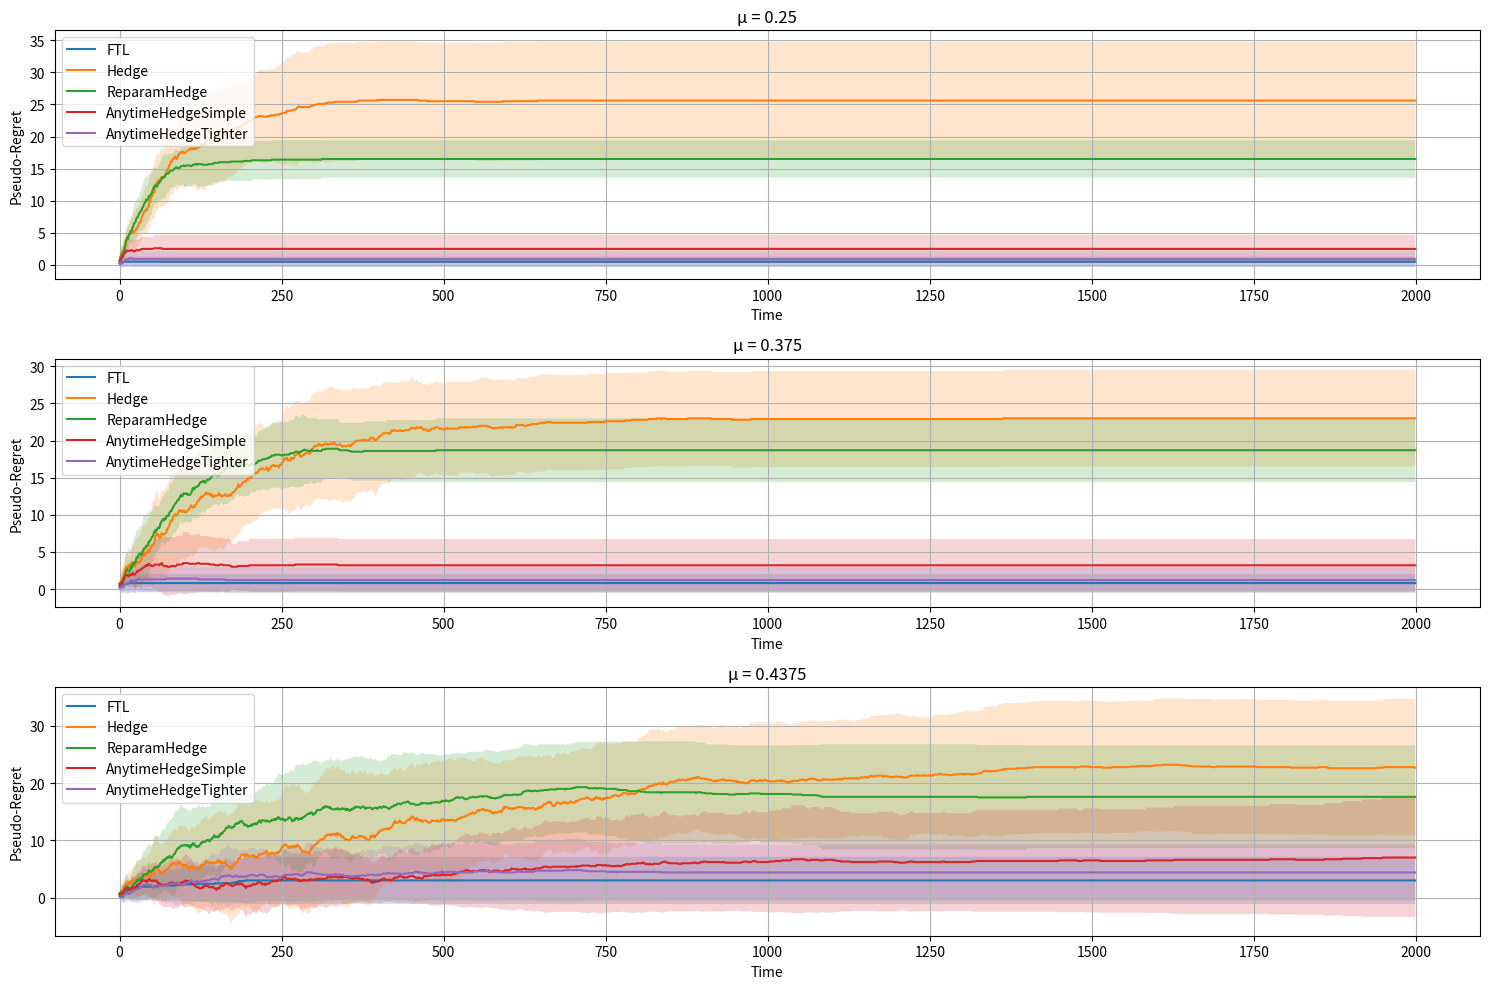
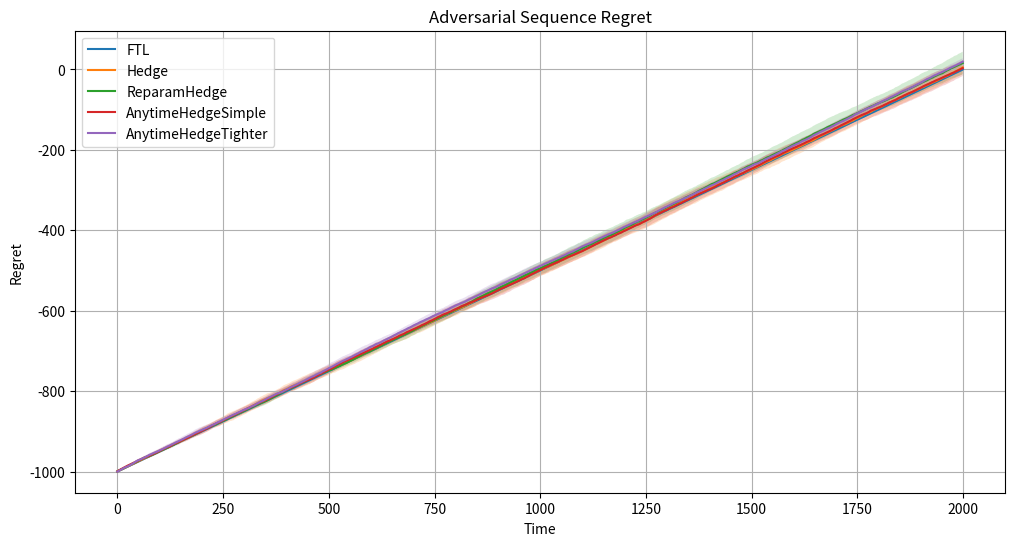

Write the Python code that produced these figures, in order.
import numpy as np
import matplotlib.pyplot as plt

# Parameters
T = 2000
mu_values = [0.25, 0.375, 0.4375]
num_runs = 10
algorithms = ['FTL', 'Hedge', 'ReparamHedge', 'AnytimeHedgeSimple', 'AnytimeHedgeTighter']

def simulate(mu, num_runs, T):
    results = {algo: [] for algo in algorithms}
    for run in range(num_runs):
        np.random.seed(run)
        X = np.random.binomial(1, mu, T)
        cum_sum = np.cumsum(X)
        best_action_loss = np.minimum(cum_sum, np.arange(1, T+1) - cum_sum)
        
        # FTL
        ftl_cum_loss = np.zeros(T)
        cum_loss_0, cum_loss_1 = 0, 0
        current_ftl_loss = 0
        for i in range(T):
            if i == 0:
                pred = 0
            else:
                pred = 0 if cum_loss_0 < cum_loss_1 else 1 if cum_loss_0 > cum_loss_1 else 0
            current_X = X[i]
            loss = 1 if pred != current_X else 0
            current_ftl_loss += loss
            ftl_cum_loss[i] = current_ftl_loss
            cum_loss_0 += current_X
            cum_loss_1 = (i + 1) - cum_loss_0
        results['FTL'].append(ftl_cum_loss - best_action_loss)
        
        # Hedge algorithms
        for algo in algorithms[1:]:
            if algo == 'Hedge':
                eta = np.sqrt(2 * np.log(2) / T)
            elif algo == 'ReparamHedge':
                eta = np.sqrt(8 * np.log(2) / T)
            else:
                eta = None
            
            weights = np.array([1.0, 1.0])
            algo_cum_loss = np.zeros(T)
            cum_loss = 0
            for i in range(T):
                current_X = X[i]
                if algo == 'AnytimeHedgeSimple':
                    eta_t = np.sqrt(np.log(2) / (i + 1))
                elif algo == 'AnytimeHedgeTighter':
                    eta_t = 2 * np.sqrt(np.log(2) / (i + 1))
                else:
                    eta_t = eta
                
                prob0 = weights[0] / np.sum(weights)
                action = np.random.choice([0, 1], p=[prob0, 1 - prob0])
                loss = 1 if action != current_X else 0
                cum_loss += loss
                algo_cum_loss[i] = cum_loss
                loss0, loss1 = current_X, 1 - current_X
                update = np.exp(-eta_t * np.array([loss0, loss1]))
                weights *= update
            results[algo].append(algo_cum_loss - best_action_loss)
    return results

# Plot for each mu
plt.figure(figsize=(15, 10))
for idx, mu in enumerate(mu_values):
    results = simulate(mu, num_runs, T)
    plt.subplot(3, 1, idx + 1)
    for algo in algorithms:
        avg_regret = np.mean(results[algo], axis=0)
        plt.plot(avg_regret, label=algo)
        plt.fill_between(range(T), avg_regret - np.std(results[algo], axis=0), avg_regret + np.std(results[algo], axis=0), alpha=0.2)
    plt.title(f'μ = {mu}')
    plt.xlabel('Time')
    plt.ylabel('Pseudo-Regret')
    plt.legend()
    plt.grid()
plt.tight_layout()
plt.show()

# Part 3: Adversarial sequence
def adversarial_simulation(num_runs, T):
    results = {algo: [] for algo in algorithms}
    X = np.array([t % 2 for t in range(T)])
    best_action_loss = T // 2  # Best fixed action
    
    for run in range(num_runs):
        # FTL
        ftl_cum_loss = np.zeros(T)
        cum_loss_0, cum_loss_1 = 0, 0
        current_ftl_loss = 0
        for i in range(T):
            if i == 0:
                pred = 0
            else:
                pred = 0 if cum_loss_0 < cum_loss_1 else 1 if cum_loss_0 > cum_loss_1 else 0
            loss = 1 if pred != X[i] else 0
            current_ftl_loss += loss
            ftl_cum_loss[i] = current_ftl_loss
            cum_loss_0 += X[i]
            cum_loss_1 = (i + 1) - cum_loss_0
        results['FTL'].append(ftl_cum_loss - best_action_loss)
        
        # Hedge algorithms
        for algo in algorithms[1:]:
            if algo == 'Hedge':
                eta = np.sqrt(2 * np.log(2) / T)
            elif algo == 'ReparamHedge':
                eta = np.sqrt(8 * np.log(2) / T)
            else:
                eta = None
            
            weights = np.array([1.0, 1.0])
            algo_cum_loss = np.zeros(T)
            cum_loss = 0
            for i in range(T):
                current_X = X[i]
                if algo == 'AnytimeHedgeSimple':
                    eta_t = np.sqrt(np.log(2) / (i + 1))
                elif algo == 'AnytimeHedgeTighter':
                    eta_t = 2 * np.sqrt(np.log(2) / (i + 1))
                else:
                    eta_t = eta
                
                prob0 = weights[0] / np.sum(weights)
                action = np.random.choice([0, 1], p=[prob0, 1 - prob0])
                loss = 1 if action != current_X else 0
                cum_loss += loss
                algo_cum_loss[i] = cum_loss
                loss0, loss1 = current_X, 1 - current_X
                update = np.exp(-eta_t * np.array([loss0, loss1]))
                weights *= update
            results[algo].append(algo_cum_loss - best_action_loss)
    return results

# Plot adversarial results
adv_results = adversarial_simulation(num_runs, T)
plt.figure(figsize=(12, 6))
for algo in algorithms:
    avg_regret = np.mean(adv_results[algo], axis=0)
    plt.plot(avg_regret, label=algo)
    plt.fill_between(range(T), avg_regret - np.std(adv_results[algo], axis=0), avg_regret + np.std(adv_results[algo], axis=0), alpha=0.2)
plt.title('Adversarial Sequence Regret')
plt.xlabel('Time')
plt.ylabel('Regret')
plt.legend()
plt.grid()
plt.show()